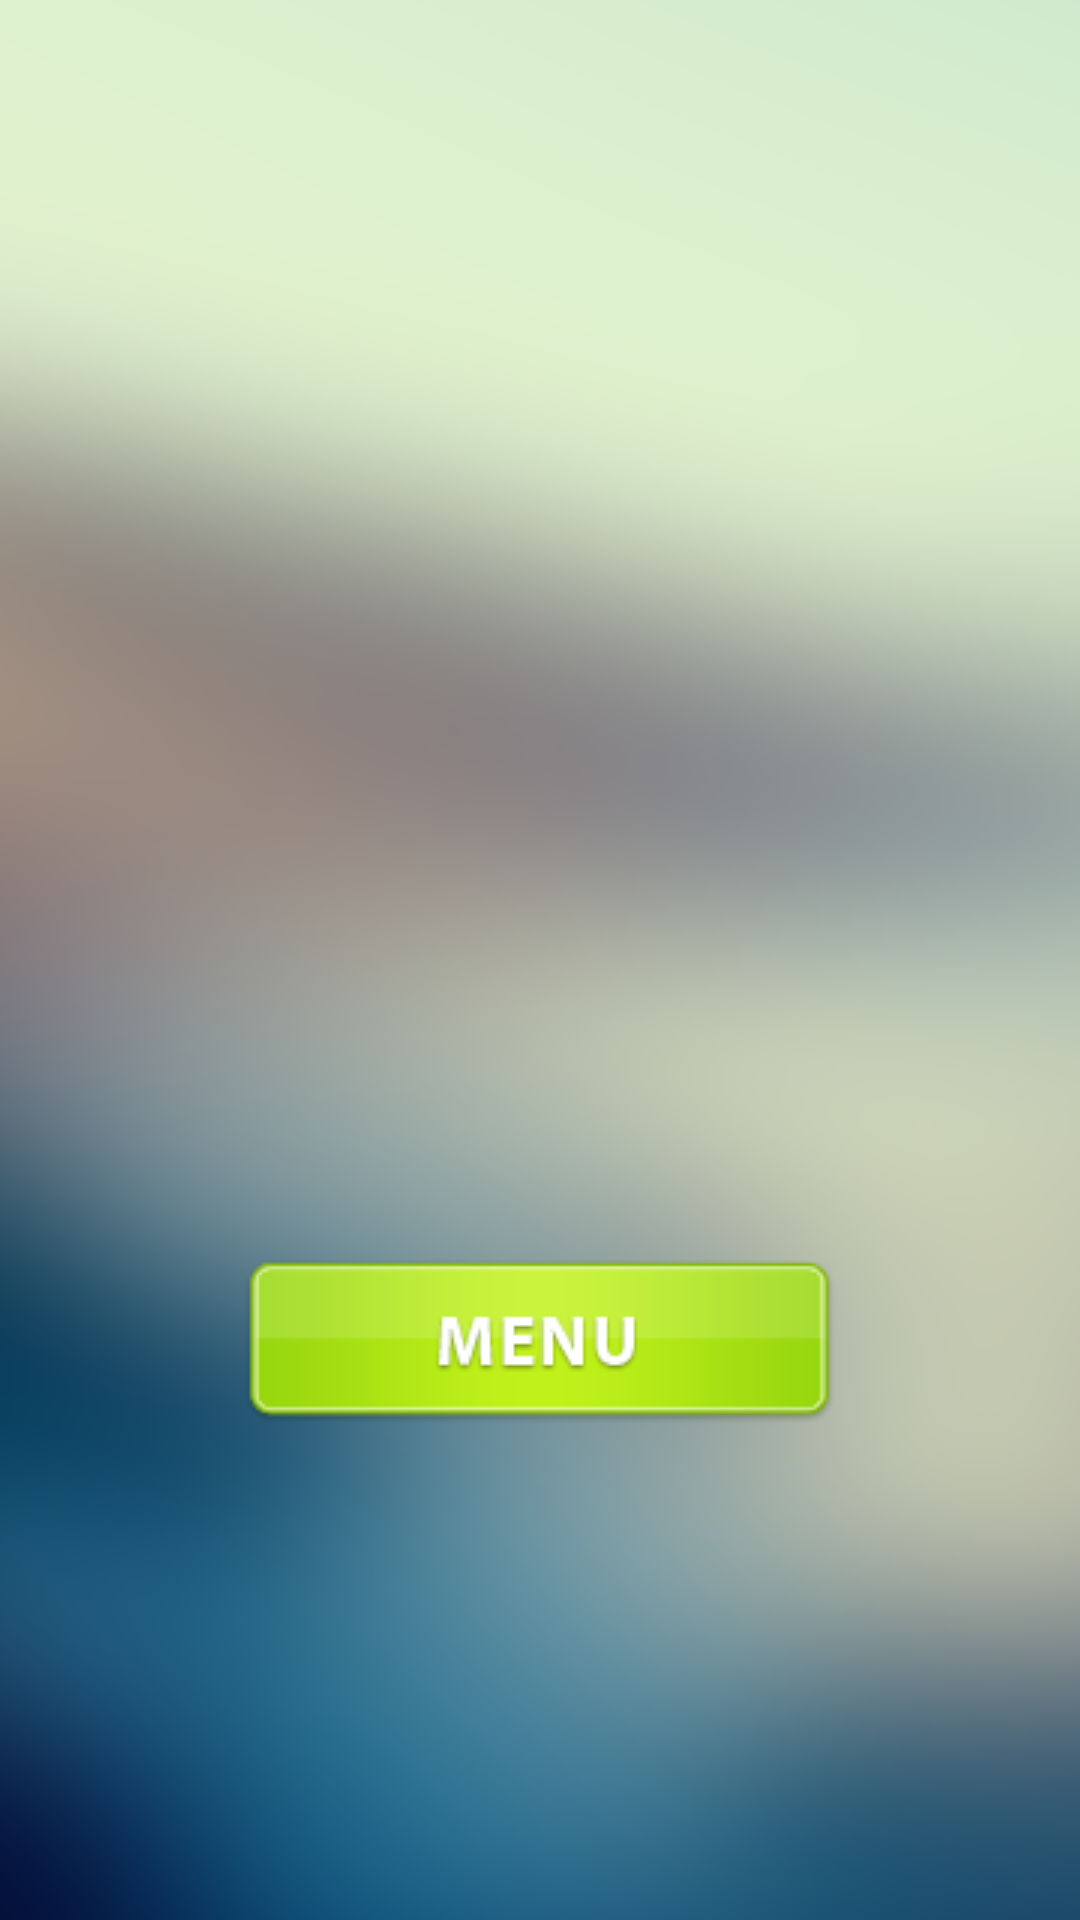

The Android layout XML behind this screen, and the referenced resources:
<!-- AndroidManifest.xml: application theme AppTheme -->
<!-- res/layout/regfinish.xml -->
<?xml version="1.0" encoding="utf-8"?>
<LinearLayout xmlns:android="http://schemas.android.com/apk/res/android"
    android:orientation="vertical" android:layout_width="match_parent"
    android:layout_height="match_parent"
    android:background="@drawable/main">

    <FrameLayout
        android:layout_width="match_parent"
        android:layout_height="420dp">

        <ImageView
            android:id="@+id/reglatch"
            android:layout_width="130dp"
            android:layout_height="160dp"
            android:layout_marginLeft="140dp"
            android:layout_marginTop="50dp"
            android:paddingTop="30dp"
            android:src="@drawable/latch" />

        <ImageView
            android:layout_width="160dp"
            android:layout_height="160dp"
            android:layout_marginLeft="125dp"
            android:layout_marginTop="255dp"
            android:src="@drawable/latch_base" />
    </FrameLayout>

    <ImageView
        android:id="@+id/iv_reg_menu"
        android:layout_width="wrap_content"
        android:layout_height="wrap_content"
        android:layout_gravity="center"
        android:src="@drawable/menu" />

</LinearLayout>
<!-- resources referenced by this layout -->
<resources>
  <!-- drawable main: png bitmap (drawable, 315557 bytes) -->
  <!-- drawable menu: png bitmap (drawable, 3519 bytes) -->
  <style name="AppTheme" parent="android:Theme.DeviceDefault.Light.NoActionBar">
          
      </style>
</resources>
